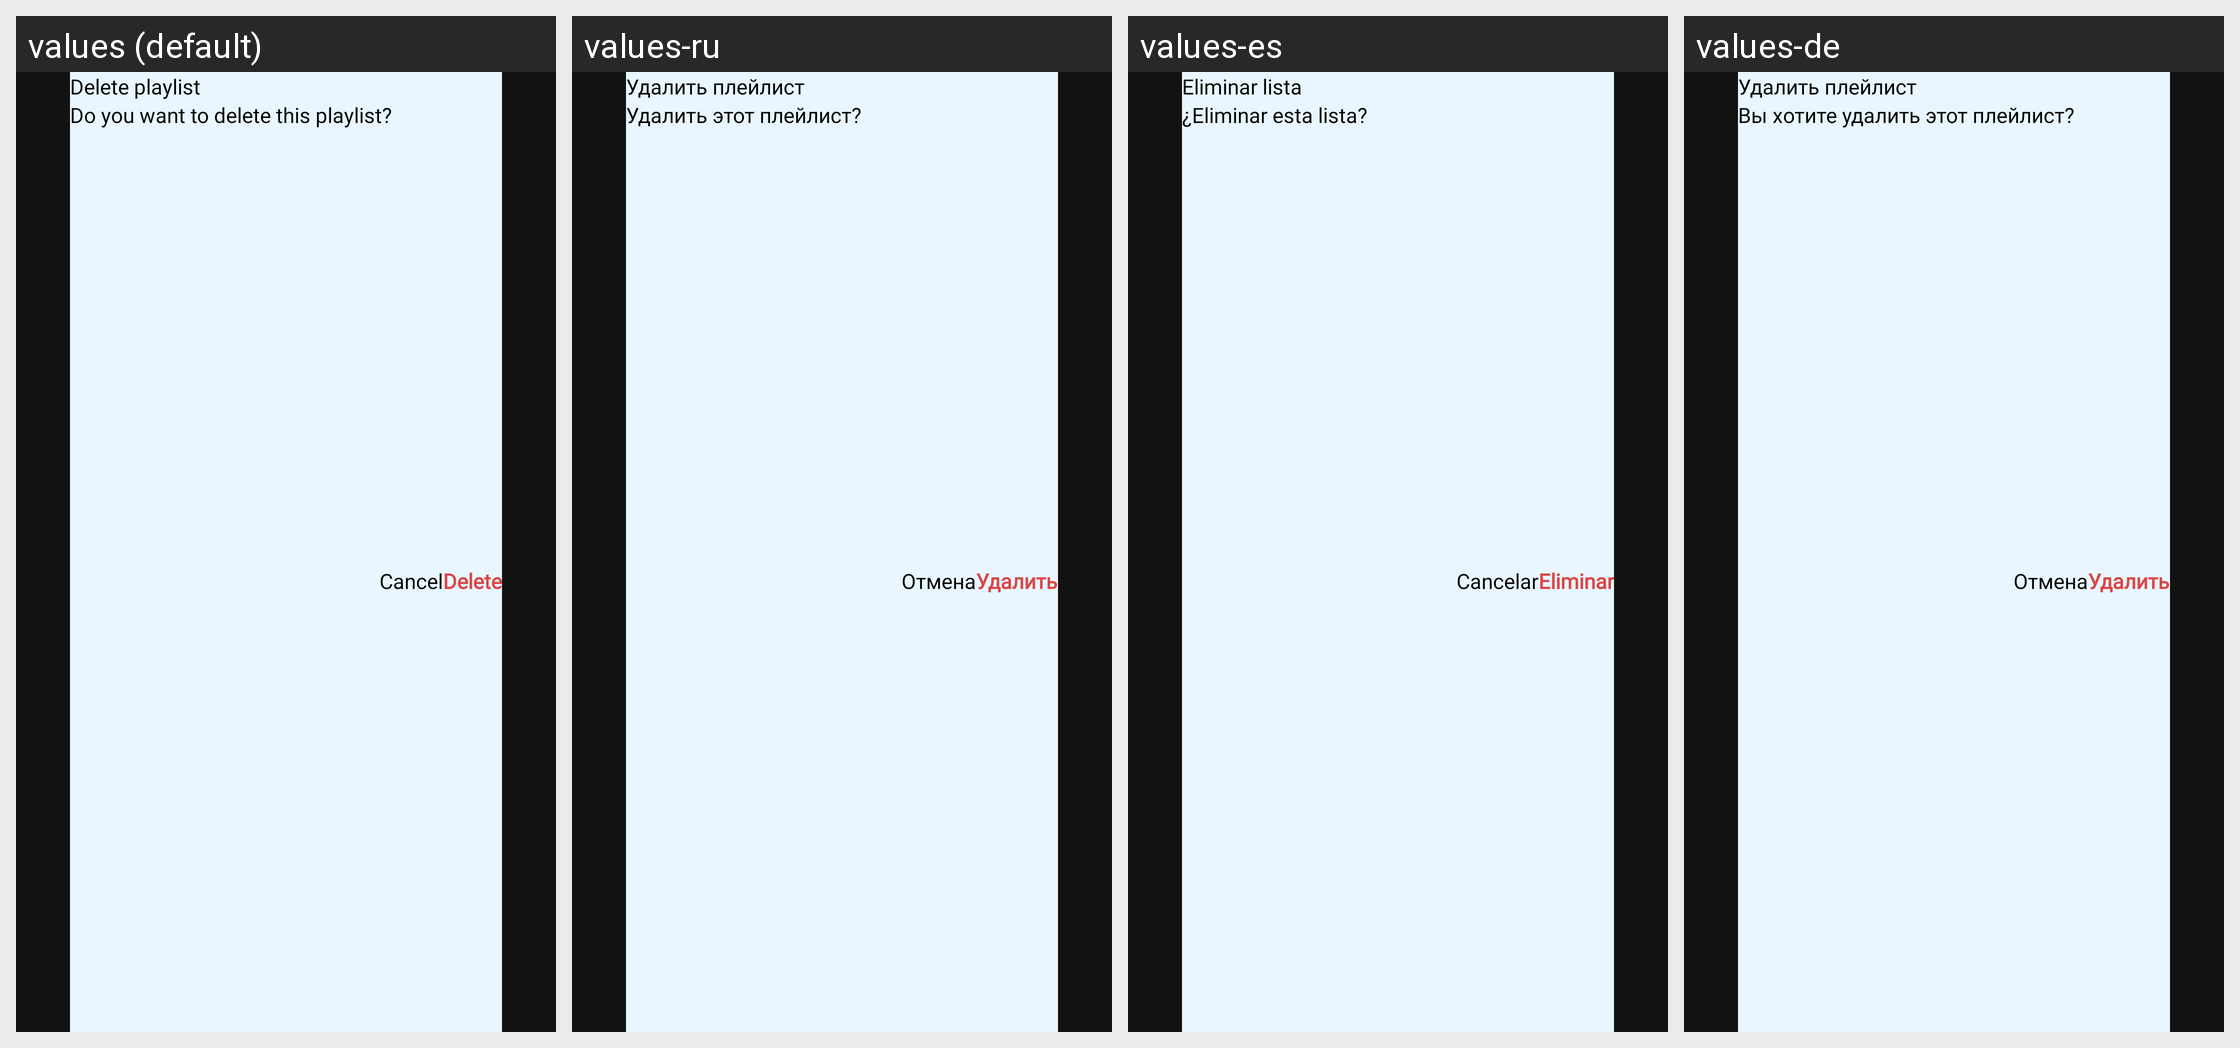

The Android screen above is rendered under several locales of the same app. Produce the string resources it draws, with the default and per-locale values.
Android screen res/layout/dialog_delete.xml rendered under 4 locales, left to right: values (default), values-ru, values-es, values-de. Device: Nexus 5 (rendered at 1080×1920; each locale shown at half size, 540×960, under a caption strip naming it); theme Theme.IPTV.
Other locales in the repository, not shown: values-fr, values-in, values-it, values-nl, values-pt, values-ro, values-vi.
Strings drawn on this screen, with the default value and each locale's value (text and hints the layout hard-codes, and strings that could not be matched under every locale, appear in the picture but are not listed):

text_delete_playlist
  values: Delete playlist
  values-ru: Удалить плейлист
  values-es: Eliminar lista
  values-de: Удалить плейлист

text_do_you_want_to_delete_this_playlist
  values: Do you want to delete this playlist?
  values-ru: Удалить этот плейлист?
  values-es: ¿Eliminar esta lista?
  values-de: Вы хотите удалить этот плейлист?

text_delete
  values: Delete
  values-ru: Удалить
  values-es: Eliminar
  values-de: Удалить

text_cancel
  values: Cancel
  values-ru: Отмена
  values-es: Cancelar
  values-de: Отмена
